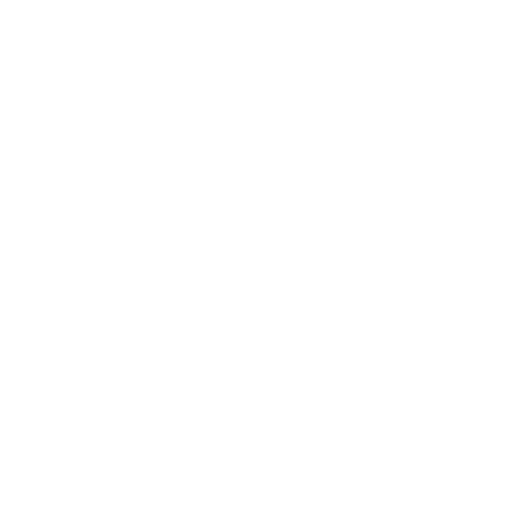
t = 0.00 s
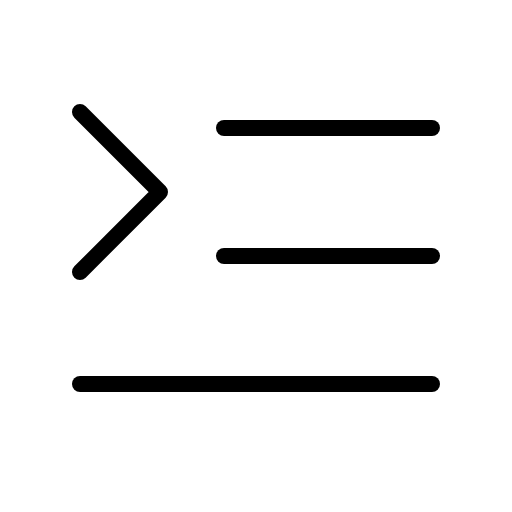
t = 0.38 s
t = 1.13 s: frame unchanged from t = 0.38 s, image omitted
t = 1.50 s: frame unchanged from t = 0.38 s, image omitted
t = 1.88 s: frame unchanged from t = 0.38 s, image omitted
t = 2.63 s: frame unchanged from t = 0.38 s, image omitted

The animated SVG that drew these frames (rendered in a browser with its animation timeline set to each time). Animation: 1 CSS @keyframes rule; one cycle of 3.00 s, repeats indefinitely.

<svg xmlns="http://www.w3.org/2000/svg" viewBox="0 0 256 256">
  <style>
    .draw-line {
      stroke-dasharray: 2000;
      stroke-dashoffset: 0;
    }
    svg:hover .draw-line {
      animation: phosphor-draw-in 3s ease-in-out infinite alternate;
    }
    @keyframes phosphor-draw-in {
      0%   { stroke-dashoffset: 2000; }
      50%  { stroke-dashoffset: 0; }
      100% { stroke-dashoffset: 0; }
    }
  </style><rect width="256" height="256" fill="none"/><line x1="112" y1="128" x2="216" y2="128" fill="none" stroke="currentColor" stroke-linecap="round" stroke-linejoin="round" stroke-width="8" class="draw-line"/><line x1="112" y1="64" x2="216" y2="64" fill="none" stroke="currentColor" stroke-linecap="round" stroke-linejoin="round" stroke-width="8" class="draw-line"/><line x1="40" y1="192" x2="216" y2="192" fill="none" stroke="currentColor" stroke-linecap="round" stroke-linejoin="round" stroke-width="8" class="draw-line"/><polyline points="40 56 80 96 40 136" fill="none" stroke="currentColor" stroke-linecap="round" stroke-linejoin="round" stroke-width="8" class="draw-line"/></svg>
